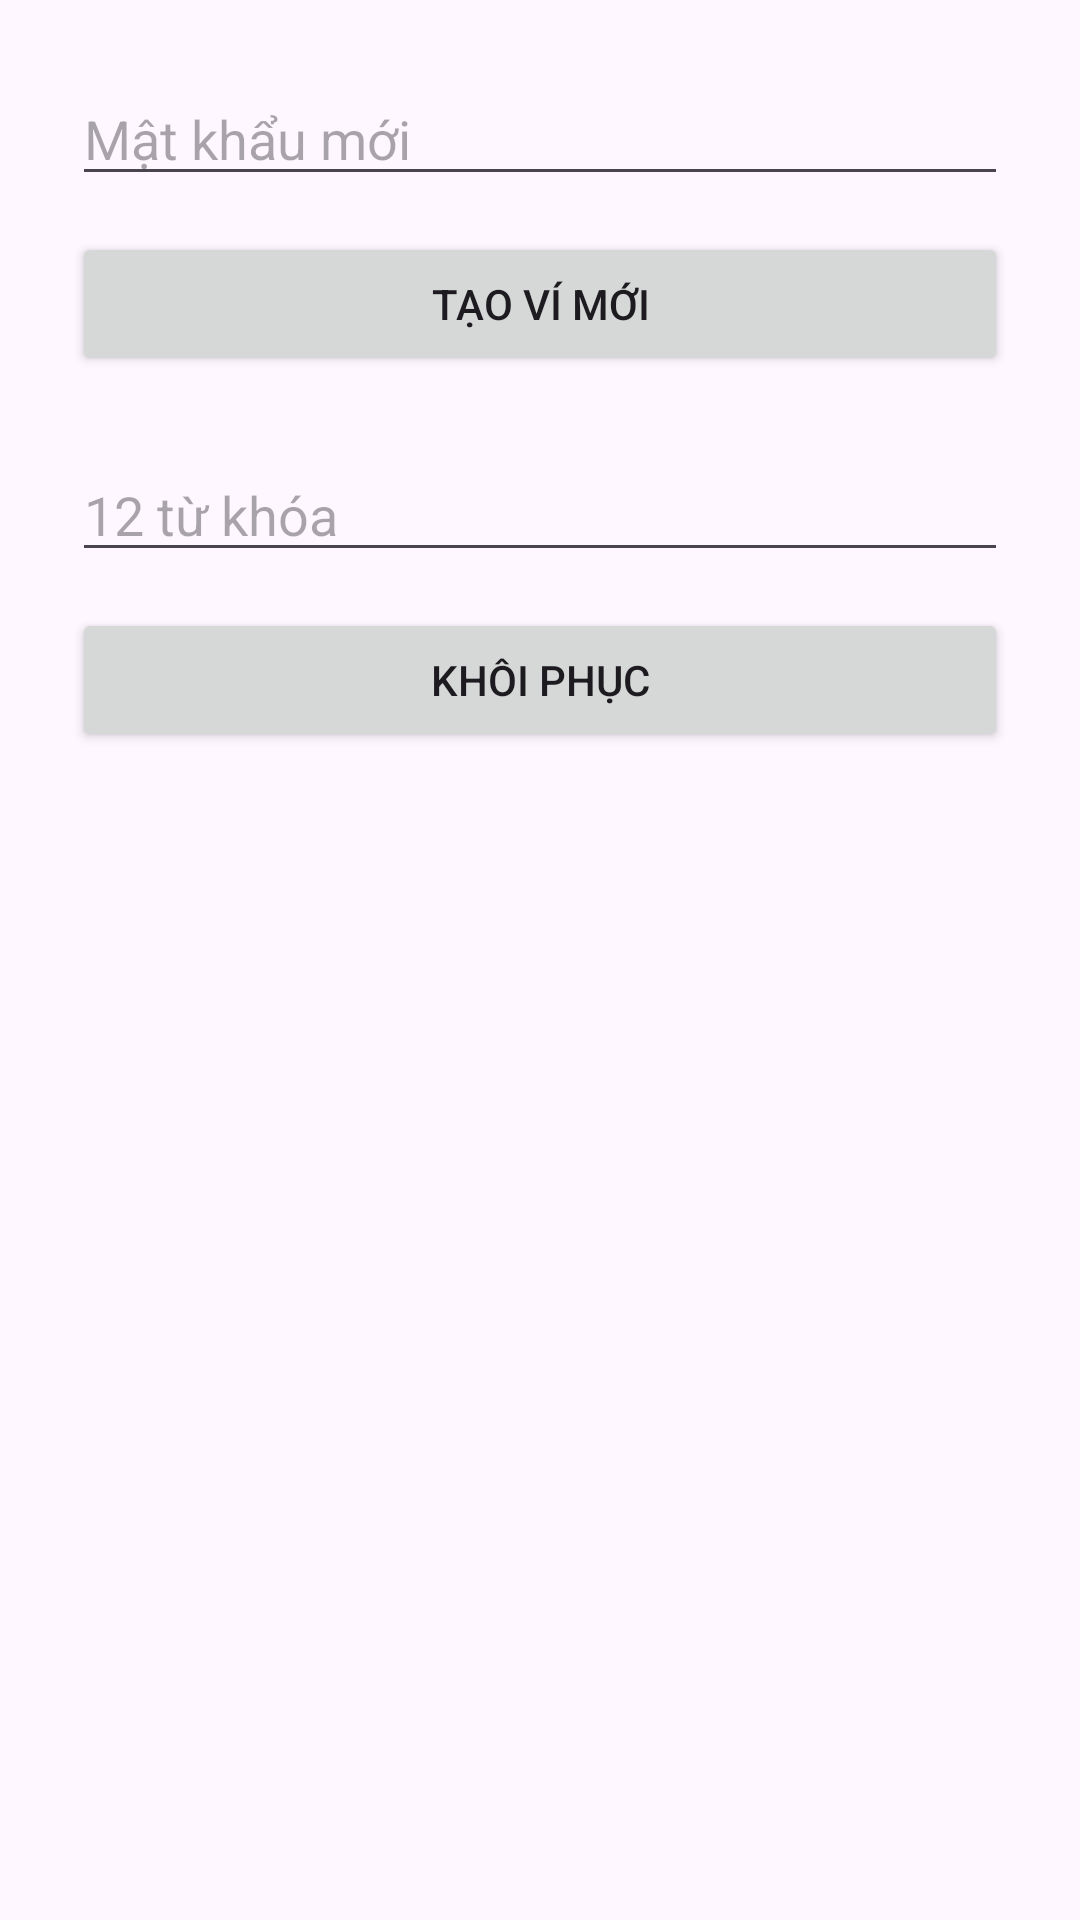

Produce the Android XML layout that renders to this screen, including the resource entries it uses.
<!-- AndroidManifest.xml: application theme Theme.BtcWallet -->
<!-- res/layout/activity_create_import.xml -->
<?xml version="1.0" encoding="utf-8"?>
<LinearLayout xmlns:android="http://schemas.android.com/apk/res/android"
    android:orientation="vertical" android:padding="24dp"
    android:layout_width="match_parent" android:layout_height="match_parent">
    <EditText android:id="@+id/etPassword" android:hint="Mật khẩu mới" android:inputType="textPassword" android:layout_width="match_parent" android:layout_height="wrap_content"/>
    <Button android:id="@+id/btnCreate" android:text="Tạo ví mới" android:layout_marginTop="12dp" android:layout_width="match_parent" android:layout_height="wrap_content"/>
    <EditText android:id="@+id/etSeed" android:hint="12 từ khóa" android:layout_marginTop="24dp" android:layout_width="match_parent" android:layout_height="wrap_content"/>
    <Button android:id="@+id/btnImport" android:text="Khôi phục" android:layout_marginTop="12dp" android:layout_width="match_parent" android:layout_height="wrap_content"/>
</LinearLayout>
<!-- resources referenced by this layout -->
<resources>
  <style name="Theme.BtcWallet" parent="Theme.Material3.DayNight.NoActionBar">
          <item name="colorPrimary">#1A73E8</item>
      </style>
</resources>
